Run: headless pygame with SDL's dummy video driver; simulated clock (each Clock.tick advances the game by its frame time, no real sleeping); random seed 0; keys injected as events and as key.get_pressed() state; mouse plan: one left click at the window centre at the start of phase 2, then a move to the lower-right quarter at the start of phase 3.
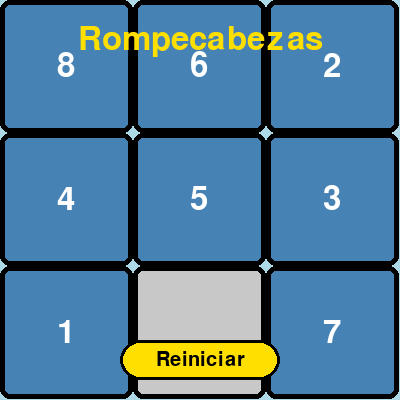
Frame 1 of 4 · flips 1–60 · no input
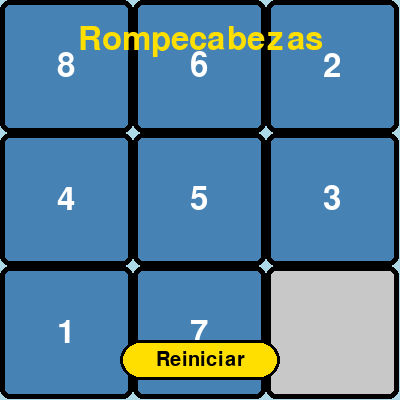
Frame 2 of 4 · flips 61–180 · clicked the window centre · tapped SPACE, RETURN · held RIGHT (→), D
Frame 3 of 4 · flips 181–300 · moved the mouse to the lower-right quarter · held DOWN (↓), S · screen unchanged from frame 2, image omitted
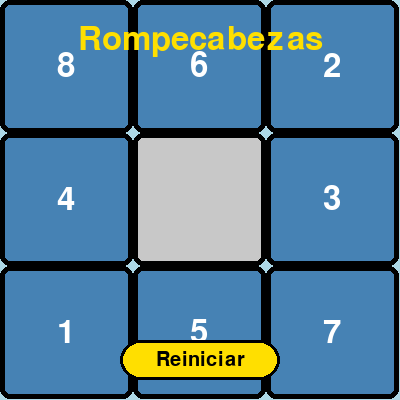
Frame 4 of 4 · flips 301–420 · held LEFT (←), A, UP (↑), W

The pygame program that drew these frames:

import pygame
import random

# Inicializar Pygame
pygame.init()

# Definir colores
WHITE = (255, 255, 255)
BLACK = (0, 0, 0)
GRAY = (200, 200, 200)
LIGHT_BLUE = (173, 216, 230)
DARK_BLUE = (70, 130, 180)
YELLOW = (255, 223, 0)

# Tamaño de la pantalla y de las piezas
WIDTH, HEIGHT = 400, 400
TILE_SIZE = WIDTH // 3

# Crear la pantalla
screen = pygame.display.set_mode((WIDTH, HEIGHT))
pygame.display.set_caption("Rompecabezas Deslizante")

# Fuentes
font = pygame.font.Font(None, 48)
small_font = pygame.font.Font(None, 30)

# Función para crear el rompecabezas
def create_puzzle():
    puzzle = list(range(1, 9)) + [None]
    random.shuffle(puzzle)
    return puzzle

# Función para dibujar el rompecabezas
def draw_puzzle(puzzle):
    screen.fill(LIGHT_BLUE)
    
    for i in range(3):
        for j in range(3):
            tile = puzzle[i * 3 + j]
            x, y = j * TILE_SIZE, i * TILE_SIZE
            if tile is not None:
                pygame.draw.rect(screen, DARK_BLUE, (x, y, TILE_SIZE, TILE_SIZE), border_radius=10)
                pygame.draw.rect(screen, BLACK, (x, y, TILE_SIZE, TILE_SIZE), 5, border_radius=10)
                text = font.render(str(tile), True, WHITE)
                text_rect = text.get_rect(center=(x + TILE_SIZE // 2, y + TILE_SIZE // 2))
                screen.blit(text, text_rect)
            else:
                pygame.draw.rect(screen, GRAY, (x, y, TILE_SIZE, TILE_SIZE), border_radius=10)
                pygame.draw.rect(screen, BLACK, (x, y, TILE_SIZE, TILE_SIZE), 5, border_radius=10)
    
    # Dibujar el título
    title_text = font.render("Rompecabezas", True, YELLOW)
    title_rect = title_text.get_rect(center=(WIDTH // 2, 40))
    screen.blit(title_text, title_rect)

# Función para mover una pieza
def move_piece(puzzle, direction):
    empty_idx = puzzle.index(None)
    row, col = divmod(empty_idx, 3)

    if direction == 'UP' and row > 0:
        swap_idx = (row - 1) * 3 + col
    elif direction == 'DOWN' and row < 2:
        swap_idx = (row + 1) * 3 + col
    elif direction == 'LEFT' and col > 0:
        swap_idx = row * 3 + (col - 1)
    elif direction == 'RIGHT' and col < 2:
        swap_idx = row * 3 + (col + 1)
    else:
        return puzzle

    puzzle[empty_idx], puzzle[swap_idx] = puzzle[swap_idx], puzzle[empty_idx]
    return puzzle

# Función para verificar si el rompecabezas está resuelto
def check_win(puzzle):
    return puzzle == list(range(1, 9)) + [None]

# Función para dibujar el botón de reinicio
def draw_reset_button():
    button_rect = pygame.Rect(WIDTH // 2 - 80, HEIGHT - 60, 160, 40)
    pygame.draw.rect(screen, YELLOW, button_rect, border_radius=20)
    pygame.draw.rect(screen, BLACK, button_rect, 3, border_radius=20)
    reset_text = small_font.render("Reiniciar", True, BLACK)
    text_rect = reset_text.get_rect(center=button_rect.center)
    screen.blit(reset_text, text_rect)
    return button_rect

# Función principal del juego
def main():
    puzzle = create_puzzle()
    clock = pygame.time.Clock()
    running = True
    while running:
        screen.fill(LIGHT_BLUE)
        draw_puzzle(puzzle)
        
        # Dibujar el botón de reinicio
        reset_button = draw_reset_button()

        # Verificar eventos
        for event in pygame.event.get():
            if event.type == pygame.QUIT:
                running = False
            elif event.type == pygame.KEYDOWN:
                if event.key == pygame.K_UP:
                    puzzle = move_piece(puzzle, 'UP')
                elif event.key == pygame.K_DOWN:
                    puzzle = move_piece(puzzle, 'DOWN')
                elif event.key == pygame.K_LEFT:
                    puzzle = move_piece(puzzle, 'LEFT')
                elif event.key == pygame.K_RIGHT:
                    puzzle = move_piece(puzzle, 'RIGHT')
            elif event.type == pygame.MOUSEBUTTONDOWN:
                if reset_button.collidepoint(event.pos):
                    puzzle = create_puzzle()  # Reiniciar el rompecabezas

        # Verificar si el jugador ha ganado
        if check_win(puzzle):
            win_text = font.render("¡Ganaste!", True, YELLOW)
            win_rect = win_text.get_rect(center=(WIDTH // 2, HEIGHT // 2 - 50))
            screen.blit(win_text, win_rect)

        pygame.display.flip()
        clock.tick(30)

    pygame.quit()

if __name__ == "__main__":
    main()
